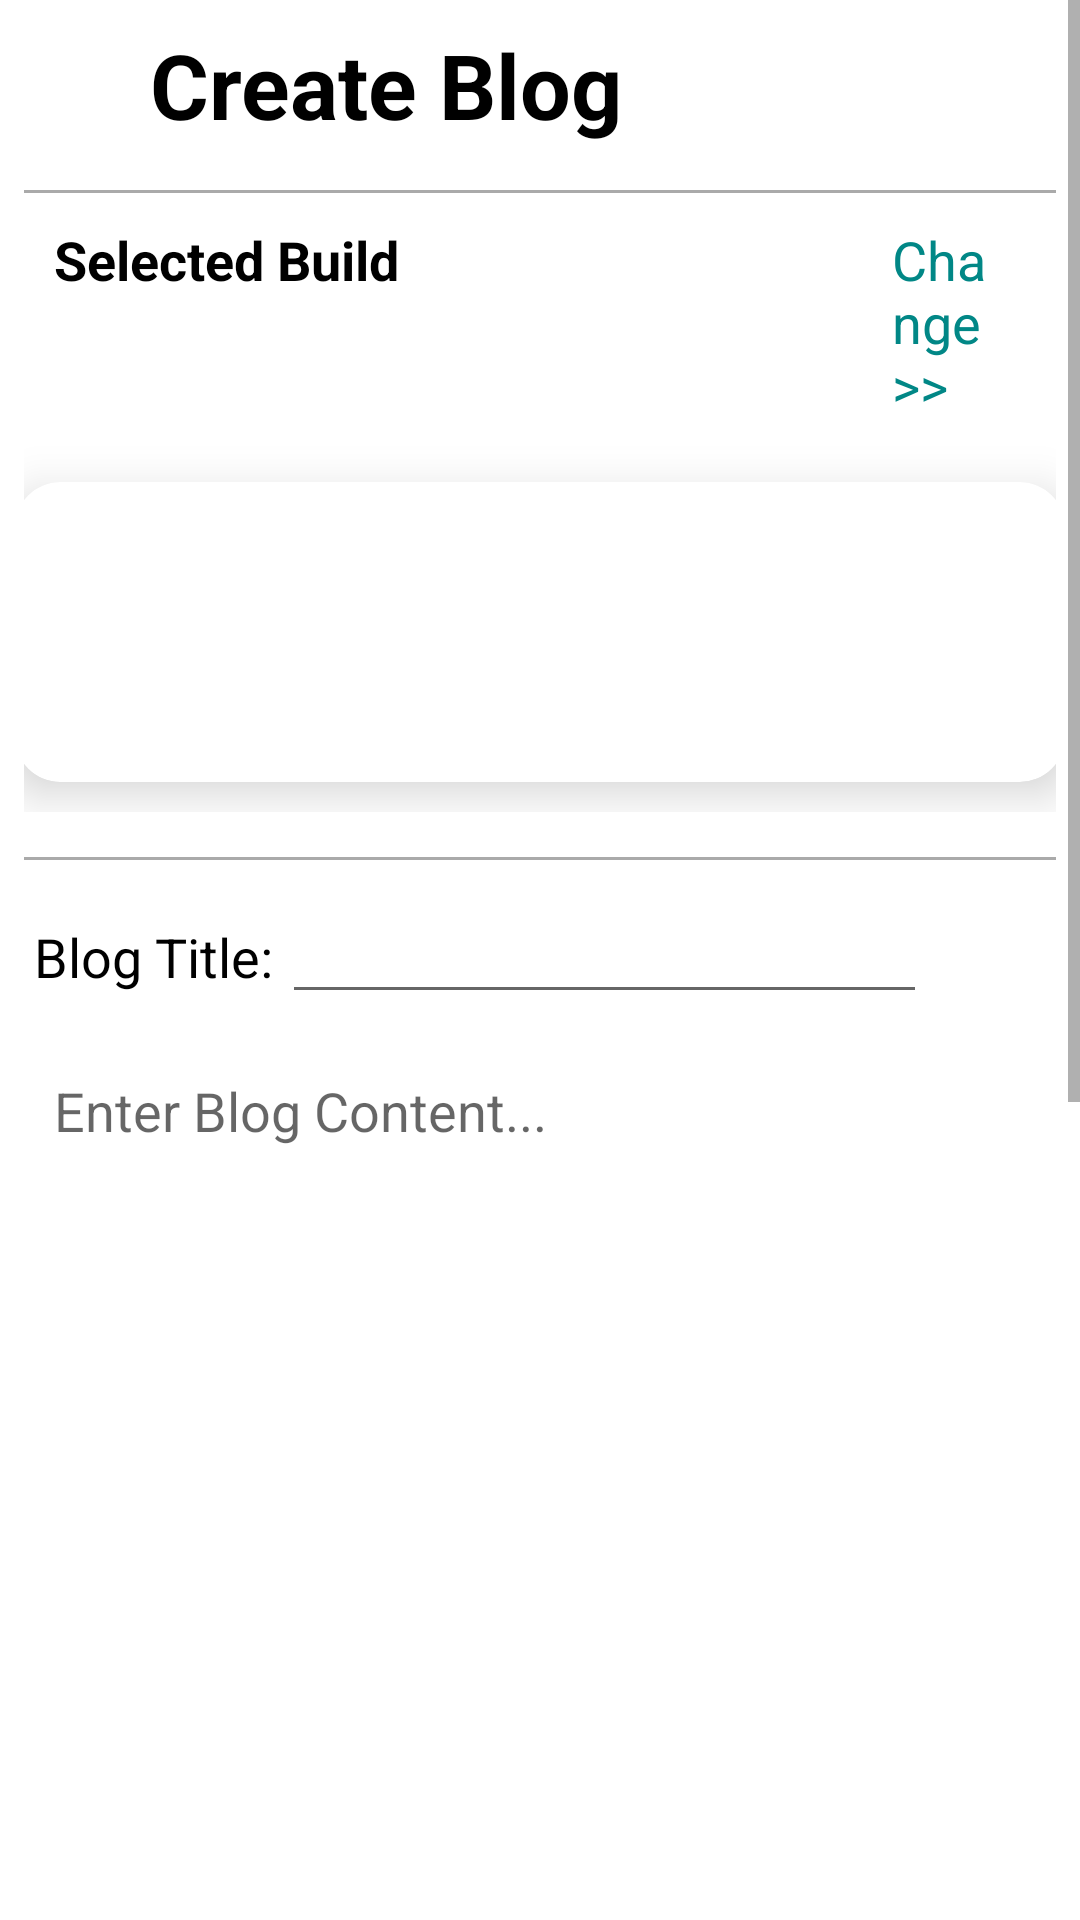

Here is an Android app screen rendered from its layout file. Give the layout XML and the strings, colors and styles it references.
<!-- AndroidManifest.xml: application theme Theme.TheJuanPC -->
<!-- res/layout/activity_create_blog.xml -->
<?xml version="1.0" encoding="utf-8"?>
<RelativeLayout
    xmlns:android="http://schemas.android.com/apk/res/android"
    xmlns:app="http://schemas.android.com/apk/res-auto"
    xmlns:tools="http://schemas.android.com/tools"
    tools:context=".CreateBlog"
    android:layout_width="match_parent"
    android:layout_height="match_parent">


    <ScrollView
        android:layout_width="match_parent"
        android:layout_height="match_parent">

        <LinearLayout
            android:layout_width="match_parent"
            android:layout_height="wrap_content"
            android:orientation="vertical"
            android:layout_margin="8dp">

            <LinearLayout
                android:layout_width="match_parent"
                android:layout_height="wrap_content"
                android:orientation="vertical">

                <LinearLayout
                    android:layout_width="match_parent"
                    android:layout_height="wrap_content"
                    android:orientation="horizontal">

                    <ImageButton
                        android:id="@+id/back_btn"
                        android:layout_width="24dp"
                        android:layout_height="24dp"
                        android:src="@drawable/ic_back"
                        android:layout_gravity="center_vertical"
                        android:layout_marginLeft="10dp"
                        android:layout_marginTop="2dp"
                        android:backgroundTintMode="screen"/>

                    <TextView
                        android:layout_width="wrap_content"
                        android:layout_height="wrap_content"
                        android:text="Create Blog"
                        android:textSize="30dp"
                        android:layout_marginLeft="8dp"
                        android:textColor="@color/black"
                        android:textStyle="bold"/>
                </LinearLayout>

                <View
                    android:layout_width="match_parent"
                    android:layout_height="1dp"
                    android:layout_marginTop="15dp"
                    android:background="@android:color/darker_gray"/>
            </LinearLayout>

            <LinearLayout
                android:layout_width="match_parent"
                android:layout_height="wrap_content"
                android:orientation="vertical">

                <LinearLayout
                    android:layout_width="match_parent"
                    android:layout_height="wrap_content"
                    android:orientation="horizontal"
                    android:layout_marginTop="10dp">

                    <TextView
                        android:layout_width="wrap_content"
                        android:layout_height="wrap_content"
                        android:text="Selected Build "
                        android:textSize="18dp"
                        android:textColor="@color/black"
                        android:textStyle="bold"
                        android:layout_marginLeft="10dp"/>

                    <TextView
                        android:id="@+id/change_btn"
                        android:layout_width="wrap_content"
                        android:layout_height="wrap_content"
                        android:text="Change >>"
                        android:textSize="18dp"
                        android:textColor="@color/teal_700"
                        android:layout_marginLeft="160dp"/>

                </LinearLayout>

                <androidx.cardview.widget.CardView
                    android:layout_width="350dp"
                    android:layout_height="100dp"
                    app:cardElevation="10dp"
                    android:layout_gravity="center_horizontal"
                    android:layout_marginTop="20dp"
                    app:cardCornerRadius="15dp"
                    android:layout_marginBottom="10dp">

                    <LinearLayout
                        android:layout_width="match_parent"
                        android:layout_height="match_parent"
                        android:orientation="horizontal"
                        android:weightSum="5">

                        <ImageView
                            android:id="@+id/pc_placeholder"
                            android:layout_width="80dp"
                            android:layout_height="80dp"
                            android:layout_gravity="center_vertical"
                            android:layout_marginLeft="10dp"
                            android:layout_marginRight="10dp"
                            android:layout_weight="0"/>

                        <LinearLayout
                            android:layout_width="wrap_content"
                            android:layout_height="match_parent"
                            android:orientation="vertical"
                            android:layout_weight="5">

                            <TextView
                                android:id="@+id/build_name"
                                android:layout_width="wrap_content"
                                android:layout_height="wrap_content"
                                android:textStyle="bold"
                                android:textColor="@color/black"
                                android:textSize="18dp"
                                android:layout_gravity="center_horizontal"/>

                            <TextView
                                android:id="@+id/build_price"
                                android:layout_width="wrap_content"
                                android:layout_height="wrap_content"
                                android:textColor="@color/black"
                                android:textSize="16dp"
                                android:layout_gravity="center_horizontal"/>

                            <TextView
                                android:id="@+id/build_wattage"
                                android:layout_width="wrap_content"
                                android:layout_height="wrap_content"
                                android:textColor="@color/black"
                                android:textSize="16dp"
                                android:layout_gravity="center_horizontal"/>


                        </LinearLayout>

                    </LinearLayout>

                </androidx.cardview.widget.CardView>

            </LinearLayout>

            <View
                android:layout_width="match_parent"
                android:layout_height="1dp"
                android:layout_marginTop="15dp"
                android:background="@android:color/darker_gray"/>

            <LinearLayout
                android:layout_width="match_parent"
                android:layout_height="wrap_content"
                android:orientation="horizontal"
                android:layout_marginTop="10dp"
                android:weightSum="4">

                <TextView
                    android:layout_width="0dp"
                    android:layout_height="wrap_content"
                    android:layout_weight="1"
                    android:text="Blog Title:"
                    android:gravity="center"
                    android:textSize="18dp"
                    android:textColor="@color/black" />

                <EditText
                    android:id="@+id/blog_title"
                    android:layout_width="0dp"
                    android:layout_height="wrap_content"
                    android:layout_weight="2.5"/>

            </LinearLayout>

            <EditText
                android:id="@+id/blog_content"
                android:layout_width="match_parent"
                android:layout_height="400dp"
                android:layout_marginTop="10dp"
                android:layout_weight="7"
                android:background="@null"
                android:gravity="top"
                android:hint="Enter Blog Content..."
                android:padding="10dp" />

            <View
                android:layout_width="match_parent"
                android:layout_height="1dp"
                android:layout_marginTop="15dp"
                android:background="@android:color/darker_gray"/>

            <LinearLayout
                android:orientation="vertical"
                android:layout_width="match_parent"
                android:layout_height="match_parent">

                <TextView
                    android:layout_width="wrap_content"
                    android:layout_height="wrap_content"
                    android:text="Select Featured Photo"
                    android:textSize="20dp"
                    android:layout_marginTop="10dp"
                    android:layout_marginLeft="10dp"
                    android:textColor="@color/black"
                    />

                <ImageButton
                    android:layout_marginTop="10dp"
                    android:id="@+id/selectImage"
                    android:layout_width="300dp"
                    android:layout_height="200dp"
                    android:layout_gravity="center"
                    android:layout_marginBottom="10dp"/>

            </LinearLayout>

            <View
                android:layout_width="match_parent"
                android:layout_height="1dp"
                android:layout_marginTop="15dp"
                android:background="@android:color/darker_gray"/>

            <Button
                android:id="@+id/publish_btn"
                android:layout_width="wrap_content"
                android:layout_height="wrap_content"
                android:text="Publish "
                android:layout_gravity="center_horizontal"
                android:layout_marginBottom="15dp"
                android:layout_marginTop="15dp"
                android:backgroundTint="@color/cardview_dark_background"/>

        </LinearLayout>

    </ScrollView>

</RelativeLayout>
<!-- resources referenced by this layout -->
<resources>
  <color name="black">#FF000000</color>
  <color name="teal_700">#FF018786</color>
  <style name="Theme.TheJuanPC" parent="Theme.MaterialComponents.DayNight.DarkActionBar">
          
          <item name="colorPrimary">@color/purple_500</item>
          <item name="colorPrimaryVariant">@color/purple_700</item>
          <item name="colorOnPrimary">@color/white</item>
          
          <item name="colorSecondary">@color/teal_200</item>
          <item name="colorSecondaryVariant">@color/teal_700</item>
          <item name="colorOnSecondary">@color/black</item>
          
          <item name="android:statusBarColor" tools:targetApi="l">?attr/colorPrimaryVariant</item>
          
      </style>
  <color name="purple_500">#FF6200EE</color>
  <color name="purple_700">#FF3700B3</color>
  <color name="white">#FFFFFFFF</color>
  <color name="teal_200">#FF03DAC5</color>
</resources>
